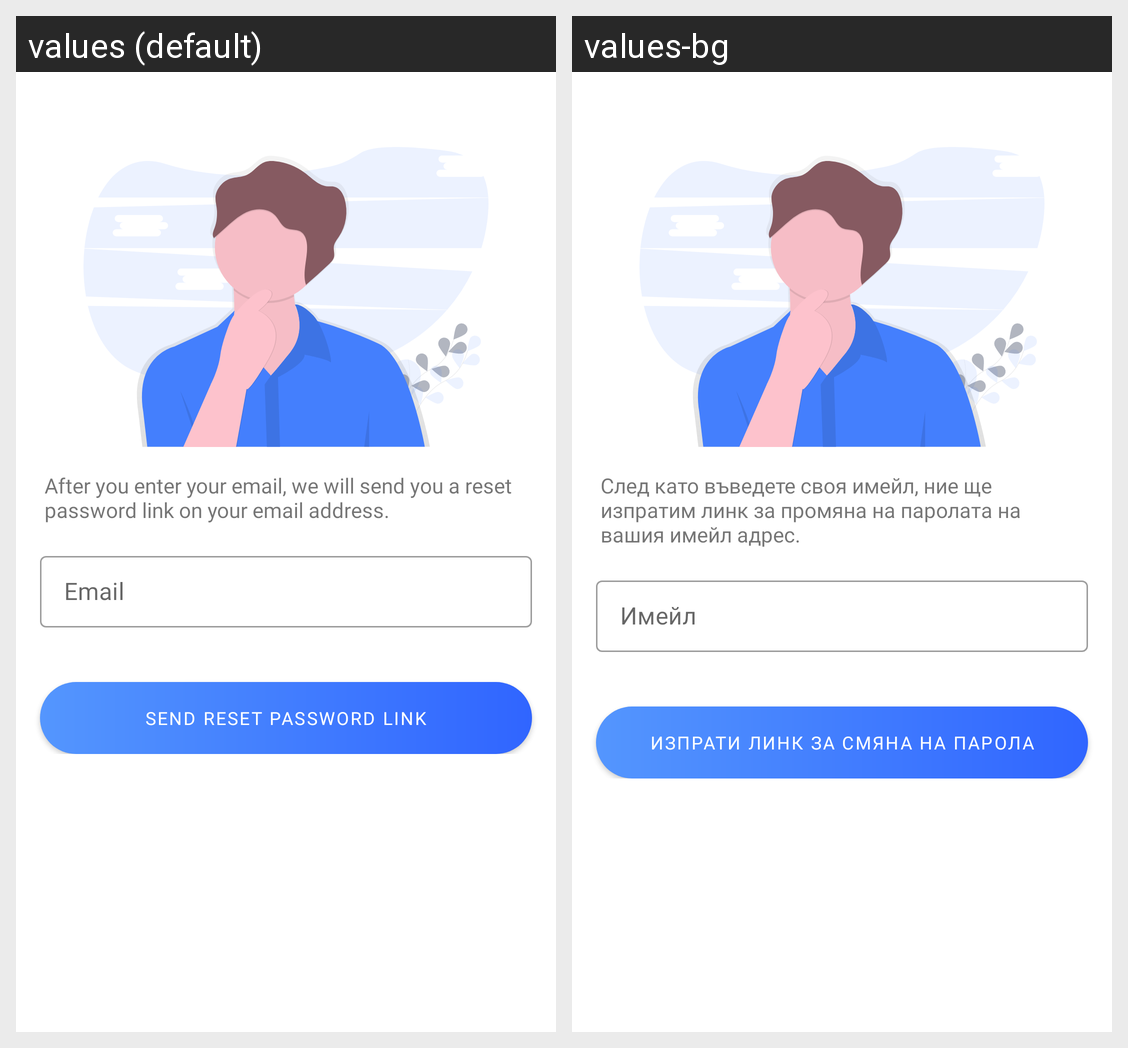

The Android screen above is rendered under two locales of the same app. Produce the string resources it draws, with the default and per-locale values.
Android screen res/layout/activity_forgotten_password.xml rendered under 2 locales, left to right: values (default), values-bg. Device: Nexus 5 (rendered at 1080×1920; each locale shown at half size, 540×960, under a caption strip naming it); theme Theme.Forcar.
Strings drawn on this screen, with the default value and each locale's value (text and hints the layout hard-codes, and strings that could not be matched under every locale, appear in the picture but are not listed):

forgot_password_email_desc
  values: After you enter your email, we will send you a reset password link on your email address.
  values-bg: След като въведете своя имейл, ние ще изпратим линк за промяна на паролата на вашия имейл адрес.

forgot_password_email
  values: Email
  values-bg: Имейл

forgot_password_send
  values: Send reset password link
  values-bg: Изпрати линк за смяна на парола
